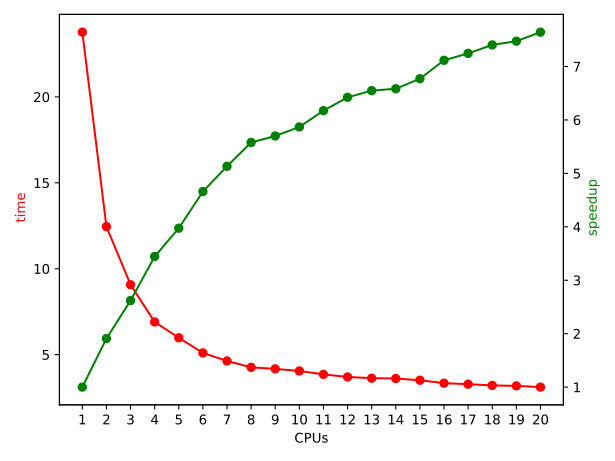

Values plotted in this chart, from the file beside it:
CPUs, time, speedup
1, 23.77, 1.000
2, 12.45, 1.909
3, 9.07, 2.620
4, 6.90, 3.444
5, 5.98, 3.974
6, 5.10, 4.660
7, 4.63, 5.133
8, 4.26, 5.579
9, 4.17, 5.700
10, 4.05, 5.869
11, 3.85, 6.174
12, 3.70, 6.424
13, 3.63, 6.548
14, 3.61, 6.584
15, 3.51, 6.772
16, 3.34, 7.116
17, 3.28, 7.246
18, 3.21, 7.404
19, 3.18, 7.474
20, 3.11, 7.643
